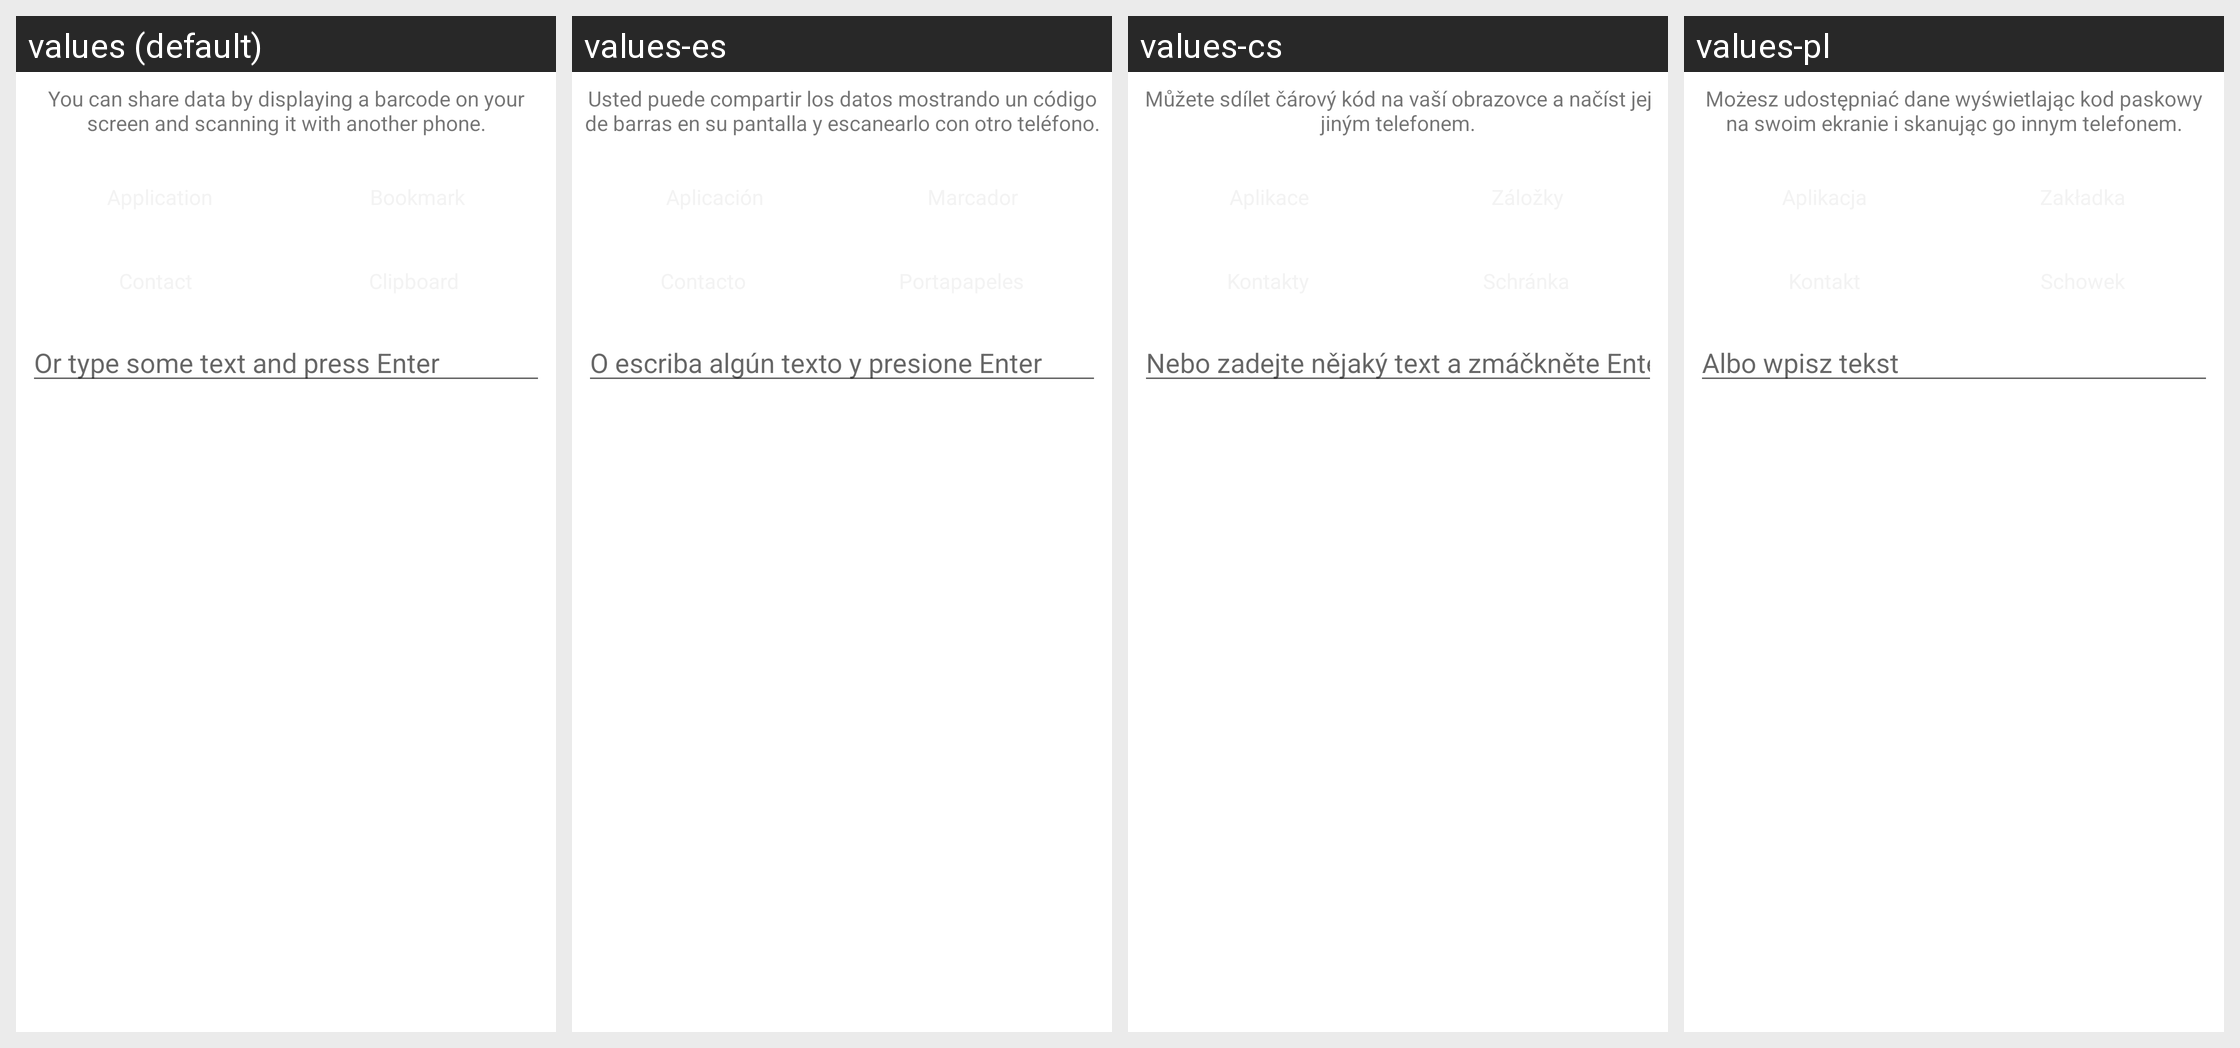

Strings drawn on this Android screen and how each of the app's shown locales translates them:
Android screen res/layout/share.xml rendered under 4 locales, left to right: values (default), values-es, values-cs, values-pl. Device: Nexus 5 (rendered at 1080×1920; each locale shown at half size, 540×960, under a caption strip naming it); theme Theme.MaterialComponents.DayNight.NoActionBar.
Other locales in the repository, not shown: values-af, values-am, values-ar, values-az, values-be, values-bg, values-bn, values-bs, values-ca, values-da, values-de, values-el, values-en-rGB, values-es-rES, values-es-rUS, values-et, values-eu, values-fa, values-fi, values-fr, values-fr-rCA, values-gl, values-gu, values-he, values-hi, values-hr, values-hu, values-hy, values-id, values-in, values-is, values-it, values-iw, values-ja, values-ka, values-kk, values-km, values-kn, values-ko, values-ky, values-lo, values-lt, values-lv, values-mk, values-ml, values-mn, values-mr, values-ms, values-my, values-nb, values-ne, values-nl, values-pa, values-pt, values-pt-rBR, values-pt-rPT, values-ro, values-ru, values-si, values-sk, values-sl, values-sq, values-sr, values-sv, values-sw, values-ta, values-te, values-th, values-tl, values-tr, values-uk, values-ur, values-uz, values-vi, values-zh-rCN, values-zh-rHK, values-zh-rTW, values-zu.
Strings drawn on this screen, with the default value and each locale's value (text and hints the layout hard-codes, and strings that could not be matched under every locale, appear in the picture but are not listed):

msg_share_explanation
  values: You can share data by displaying a barcode on your screen and scanning it with another phone.
  values-es: Usted puede compartir los datos mostrando un código de barras en su pantalla y escanearlo con otro teléfono.
  values-cs: Můžete sdílet čárový kód na vaší obrazovce a načíst jej jiným telefonem.
  values-pl: Możesz udostępniać dane wyświetlając kod paskowy na swoim ekranie i skanując go innym telefonem.

msg_share_text
  values: Or type some text and press Enter
  values-es: O escriba algún texto y presione Enter
  values-cs: Nebo zadejte nějaký text a zmáčkněte Enter
  values-pl: Albo wpisz tekst
